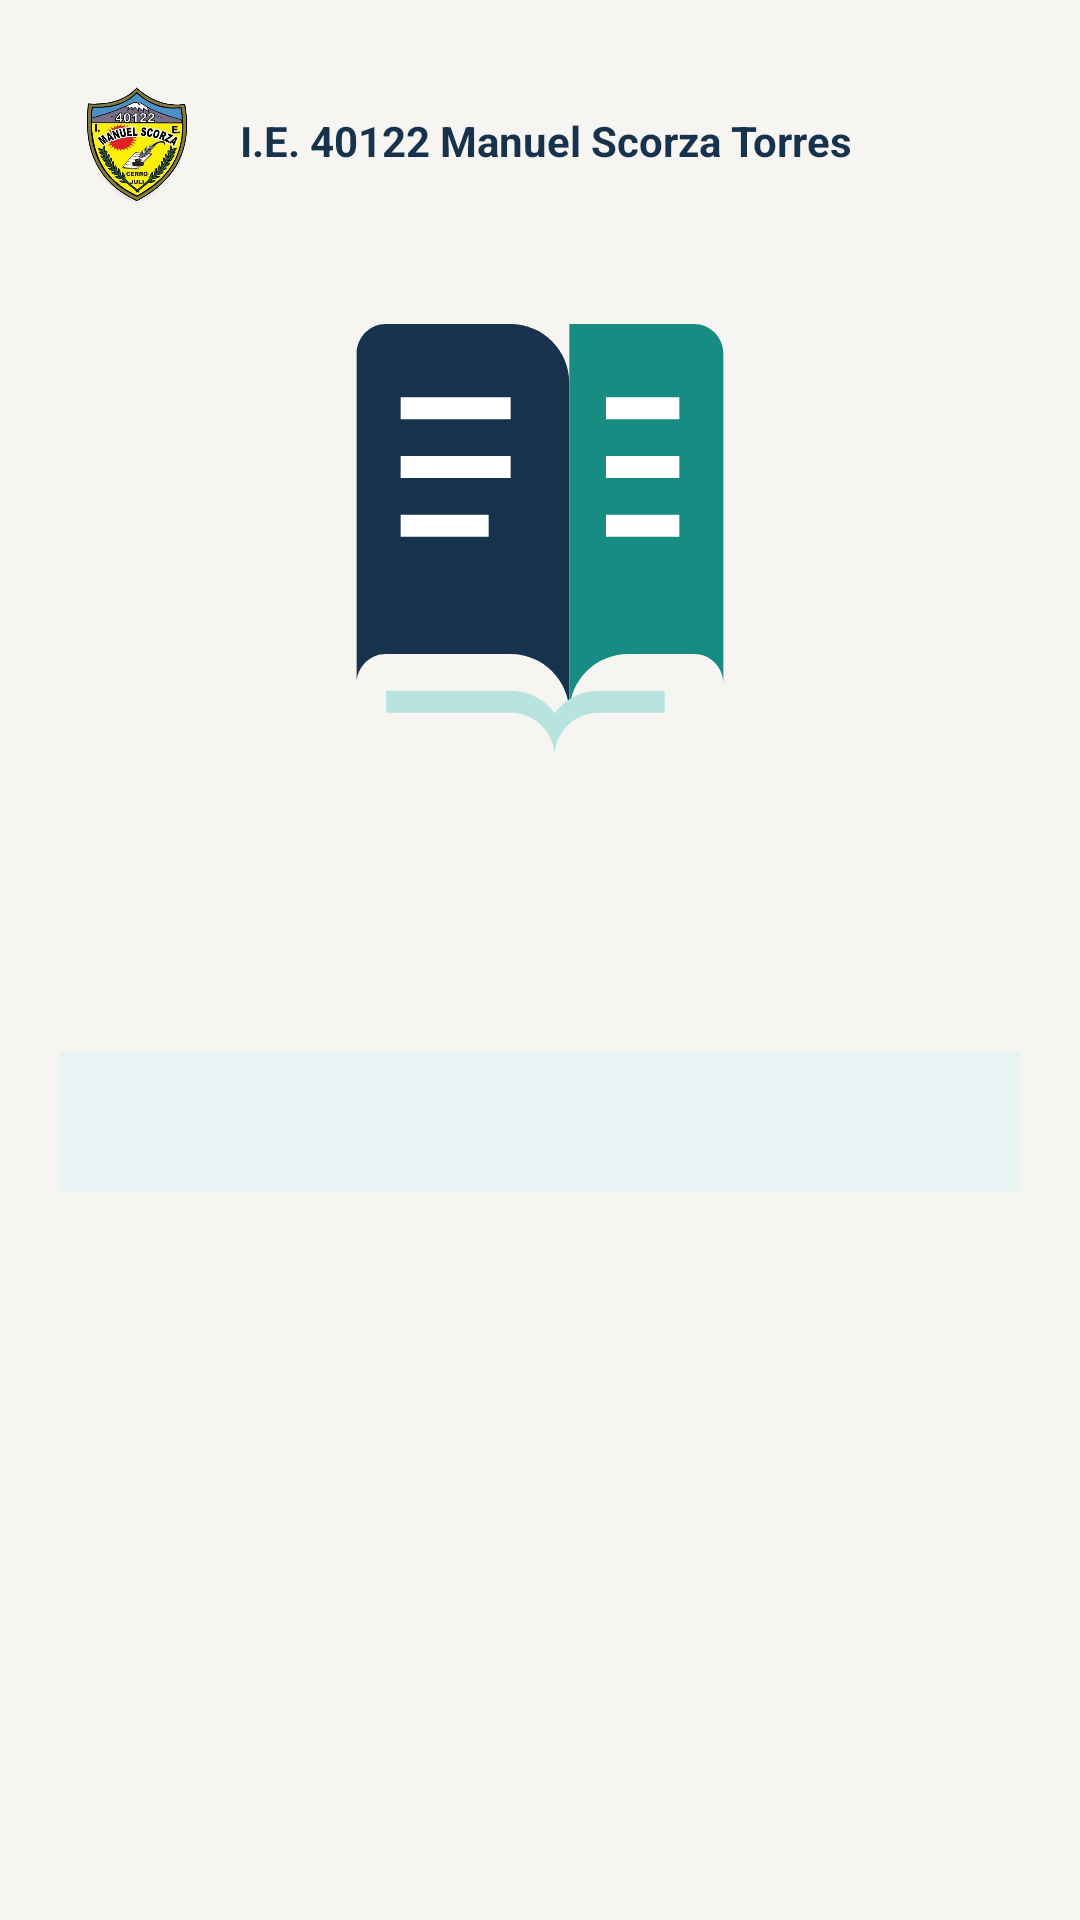

Produce the Android XML layout that renders to this screen, including the resource entries it uses.
<!-- AndroidManifest.xml: application theme Theme.BiblioScorza -->
<!-- res/layout/dialog_libro_detalle.xml -->
<?xml version="1.0" encoding="utf-8"?>
<ScrollView xmlns:android="http://schemas.android.com/apk/res/android"
    android:layout_width="match_parent"
    android:layout_height="wrap_content"
    android:fillViewport="true">

    <LinearLayout
        android:layout_width="match_parent"
        android:layout_height="wrap_content"
        android:orientation="vertical"
        android:padding="20dp">

        <include layout="@layout/header_brand" />

        <ImageView
            android:id="@+id/ivPortadaDetalle"
            android:layout_width="136dp"
            android:layout_height="176dp"
            android:layout_gravity="center_horizontal"
            android:contentDescription="Portada del libro"
            android:scaleType="centerCrop"
            android:src="@drawable/ic_book_stack" />

        <TextView
            android:id="@+id/tvTituloDetalle"
            android:layout_width="match_parent"
            android:layout_height="wrap_content"
            android:layout_marginTop="16dp"
            android:textColor="#17324D"
            android:textSize="21sp"
            android:textStyle="bold" />

        <TextView
            android:id="@+id/tvAutoresDetalle"
            android:layout_width="match_parent"
            android:layout_height="wrap_content"
            android:layout_marginTop="6dp"
            android:textColor="#526A7D"
            android:textSize="15sp" />

        <TextView
            android:id="@+id/tvInventarioDetalle"
            android:layout_width="match_parent"
            android:layout_height="wrap_content"
            android:layout_marginTop="18dp"
            android:background="#E8F4F3"
            android:padding="14dp"
            android:textColor="#17324D"
            android:textSize="14sp" />

        <TextView
            android:id="@+id/tvDatosDetalle"
            android:layout_width="match_parent"
            android:layout_height="wrap_content"
            android:layout_marginTop="14dp"
            android:lineSpacingExtra="4dp"
            android:textColor="#334B5E"
            android:textSize="14sp" />
    </LinearLayout>
</ScrollView>
<!-- res/layout/header_brand.xml (included above) -->
<?xml version="1.0" encoding="utf-8"?>
<LinearLayout xmlns:android="http://schemas.android.com/apk/res/android"
    android:layout_width="match_parent"
    android:layout_height="wrap_content"
    android:gravity="center_vertical"
    android:orientation="horizontal"
    android:paddingBottom="12dp">

    <ImageView
        android:layout_width="50dp"
        android:layout_height="54dp"
        android:adjustViewBounds="true"
        android:contentDescription="Escudo de la I.E. 40122 Manuel Scorza Torres"
        android:scaleType="fitCenter"
        android:src="@drawable/escudo_colegio_transparente" />

    <TextView
        android:layout_width="0dp"
        android:layout_height="wrap_content"
        android:layout_marginStart="10dp"
        android:layout_weight="1"
        android:text="I.E. 40122 Manuel Scorza Torres"
        android:textColor="#17324D"
        android:textSize="14sp"
        android:textStyle="bold" />
</LinearLayout>
<!-- resources referenced by this layout -->
<resources>
  <!-- drawable escudo_colegio_transparente: png bitmap (drawable-nodpi, 236749 bytes) -->
  <!-- drawable ic_book_stack (drawable) -->
  <vector xmlns:android="http://schemas.android.com/apk/res/android"
      android:width="72dp"
      android:height="72dp"
      android:viewportWidth="72"
      android:viewportHeight="72">
      <path
          android:fillColor="#17324D"
          android:pathData="M11,13C11,10.8 12.8,9 15,9h17c4.4,0 8,3.6 8,8v45c0,-4.4 -3.6,-8 -8,-8H15c-2.2,0 -4,1.8 -4,4z" />
      <path
          android:fillColor="#168C83"
          android:pathData="M61,13c0,-2.2 -1.8,-4 -4,-4H40v53c0,-4.4 3.6,-8 8,-8h9c2.2,0 4,1.8 4,4z" />
      <path
          android:fillColor="#FFFFFF"
          android:pathData="M17,19h15v3H17zM17,27h15v3H17zM17,35h12v3H17z" />
      <path
          android:fillColor="#FFFFFF"
          android:pathData="M45,19h10v3H45zM45,27h10v3H45zM45,35h10v3H45z" />
      <path
          android:fillColor="#B8E4DF"
          android:pathData="M15,59h17c2.5,0 4.7,1.2 6,3.1 1.3,-1.9 3.5,-3.1 6,-3.1h9v3h-9c-3.3,0 -6,2.7 -6,6 -0,-3.3 -2.7,-6 -6,-6H15z" />
  </vector>
  <style name="Theme.BiblioScorza" parent="Theme.Material3.Light.NoActionBar">
          <item name="colorPrimary">#24664A</item>
          <item name="colorOnPrimary">#FFFFFF</item>
          <item name="android:statusBarColor">#1C503A</item>
          <item name="android:windowBackground">#F6F5F1</item>
      </style>
</resources>
